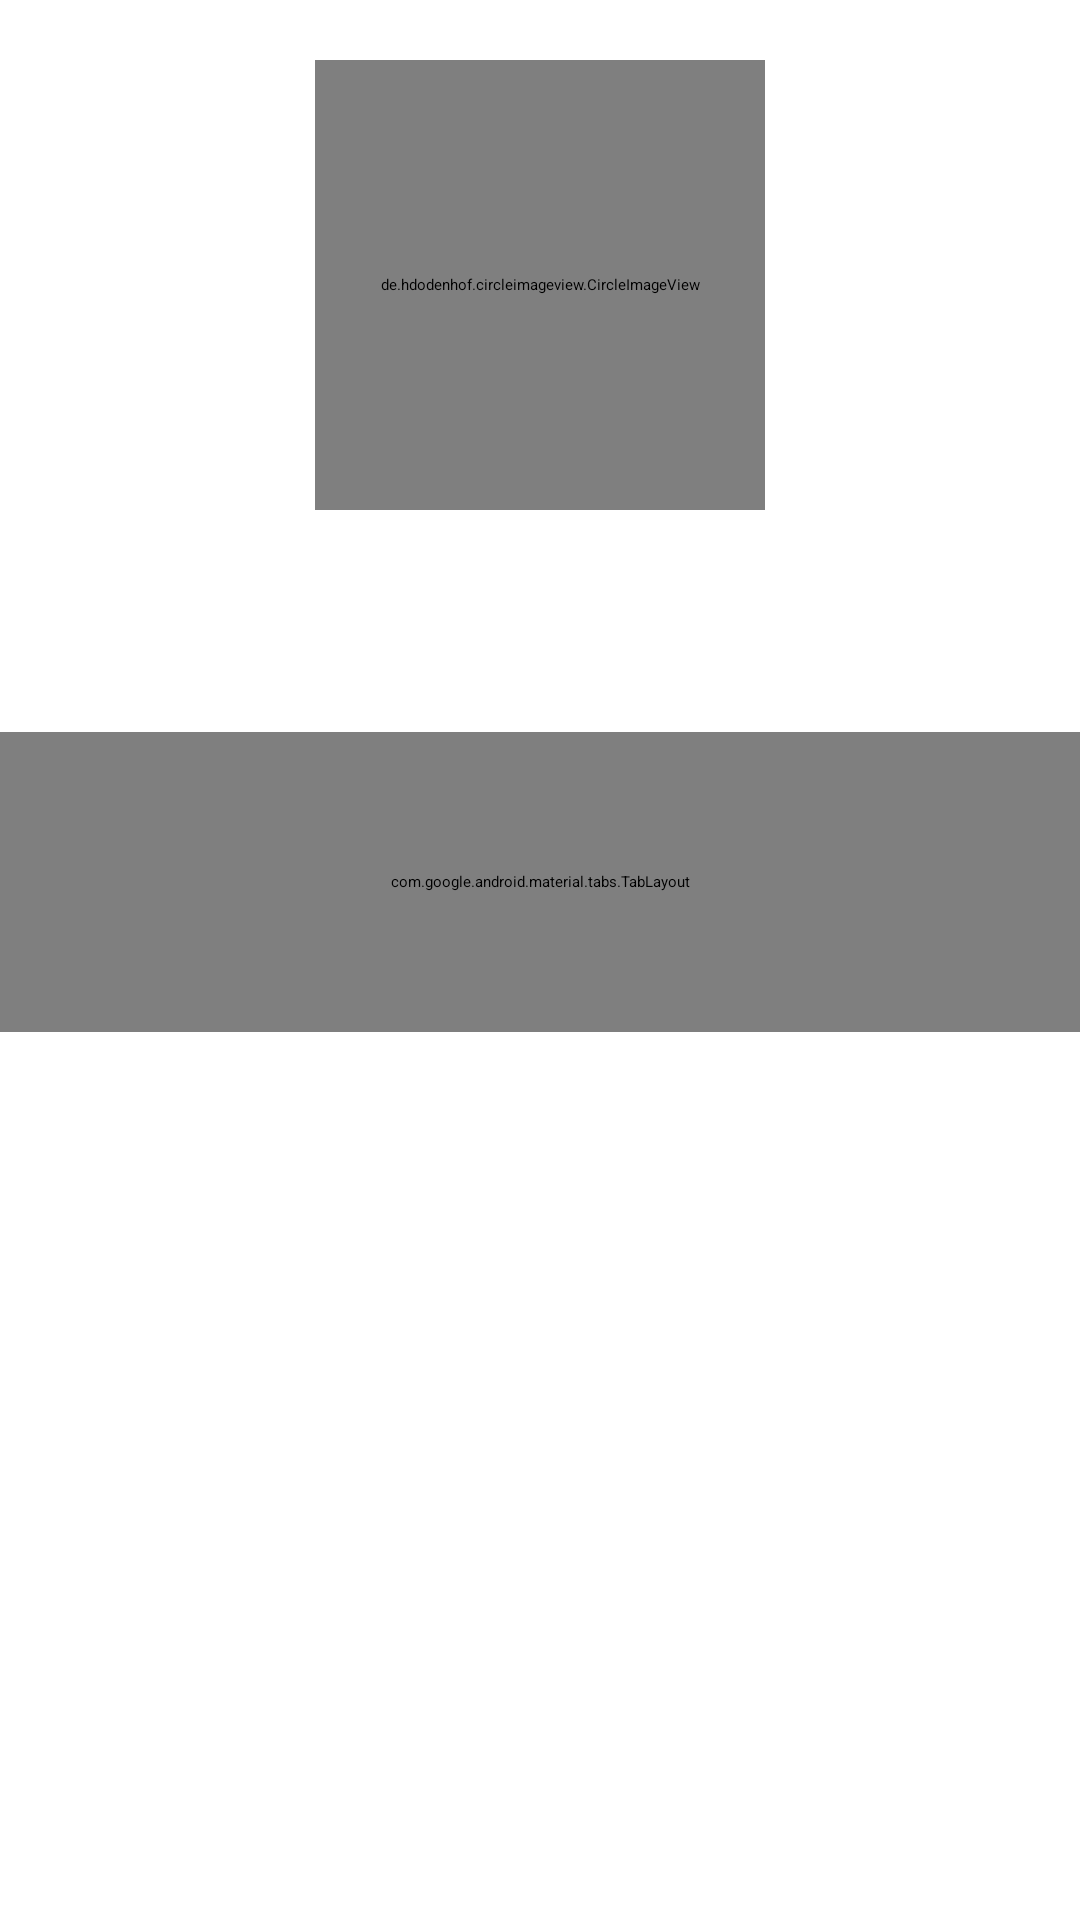

Layout XML and referenced resources for this Android screen:
<!-- AndroidManifest.xml: application theme Theme.Submission -->
<!-- res/layout/activity_detail.xml -->
<?xml version="1.0" encoding="utf-8"?>
<androidx.constraintlayout.widget.ConstraintLayout xmlns:android="http://schemas.android.com/apk/res/android"
    xmlns:app="http://schemas.android.com/apk/res-auto"
    xmlns:tools="http://schemas.android.com/tools"
    android:layout_width="match_parent"
    android:layout_height="match_parent"
    tools:context=".ui.DetailActivity">

    <de.hdodenhof.circleimageview.CircleImageView
        android:id="@+id/profile"
        android:layout_width="150dp"
        android:layout_height="150dp"
        tools:src="@tools:sample/avatars"
        app:layout_constraintEnd_toEndOf="parent"
        app:layout_constraintStart_toStartOf="parent"
        app:layout_constraintTop_toTopOf="parent"
        android:layout_marginTop="20dp"
        />

    <TextView
        android:layout_marginTop="20dp"
        android:id="@+id/username"
        android:layout_width="wrap_content"
        android:layout_height="wrap_content"
        tools:text="S.Romadiah"
        app:layout_constraintEnd_toEndOf="parent"
        app:layout_constraintStart_toStartOf="parent"
        app:layout_constraintTop_toBottomOf="@+id/profile" />

    <TextView
        android:id="@+id/descuser"
        android:layout_width="match_parent"
        android:layout_height="wrap_content"
        android:layout_marginTop="44dp"
        android:maxLines="2"
        tools:text="Halo saya adalah mahasiswa semester 5 jurusan Teknologi Informatika, Prodi MDI "
        app:layout_constraintEnd_toEndOf="parent"
        app:layout_constraintHorizontal_bias="0.497"
        app:layout_constraintStart_toStartOf="parent"
        app:layout_constraintTop_toBottomOf="@+id/profile"  />

    <TextView
        android:id="@+id/tv_followers"
        android:layout_width="wrap_content"
        android:layout_height="wrap_content"
        tools:text="245 Followers"
        android:textStyle="bold"
        app:layout_constraintEnd_toStartOf="@+id/tv_following"
        app:layout_constraintStart_toStartOf="parent"
        app:layout_constraintTop_toBottomOf="@+id/descuser" />

    <TextView
        android:id="@+id/tv_following"
        android:layout_width="wrap_content"
        android:layout_height="wrap_content"
        tools:text="245 Following"
        android:textStyle="bold"
        app:layout_constraintEnd_toEndOf="parent"
        app:layout_constraintTop_toBottomOf="@+id/descuser"
        app:layout_constraintStart_toEndOf="@id/tv_followers"/>

<com.google.android.material.tabs.TabLayout
    android:id="@+id/layout_tabs"
    android:layout_width="0dp"
    android:layout_marginTop="16dp"
    android:layout_height="100dp"
    app:layout_constraintTop_toBottomOf="@id/tv_following"
    app:layout_constraintStart_toStartOf="parent"
    app:layout_constraintEnd_toEndOf="parent"
    />
    <androidx.viewpager2.widget.ViewPager2
        android:id="@+id/view_pager"
        android:layout_width="0dp"
        android:layout_height="0dp"
        app:layout_constraintTop_toBottomOf="@id/layout_tabs"
        app:layout_constraintEnd_toEndOf="parent"
        app:layout_constraintStart_toStartOf="parent"
        app:layout_constraintBottom_toBottomOf="parent"/>

    <ProgressBar
        android:id="@+id/progressbar"
        android:layout_width="wrap_content"
        android:layout_height="wrap_content"
        android:layout_marginTop="132dp"
        android:visibility="gone"
        app:layout_constraintEnd_toEndOf="parent"
        app:layout_constraintHorizontal_bias="0.498"
        app:layout_constraintStart_toStartOf="parent"
        app:layout_constraintTop_toTopOf="parent"
        tools:visibility="visible" />

</androidx.constraintlayout.widget.ConstraintLayout>
<!-- resources referenced by this layout -->
<resources>

</resources>
